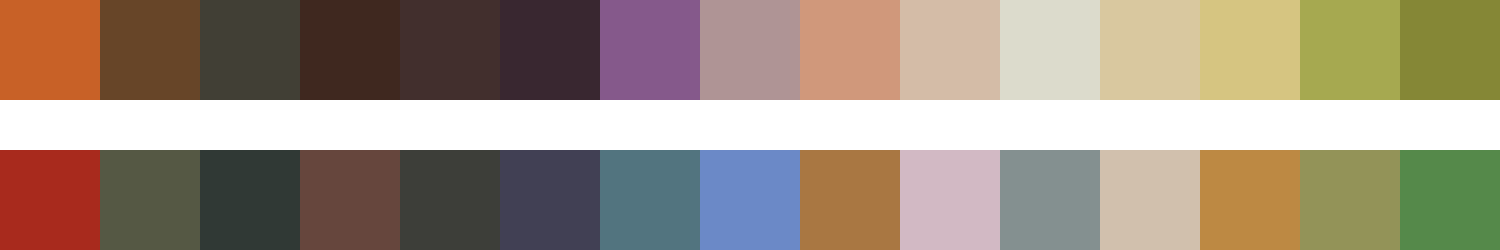

The table this chart was drawn from, first rows:
#c86127	#674528	#413f35	#3f281f	#422f2d	#392730	#85598b	#af9495	#d0987b	#d4bca7	#dcdbcc	#d9c89f	#d6c581	#a6a950	#858736
#a82a1d	#555844	#303935	#66463d	#3d3e39	#414054	#52747f	#6b89c7	#a97742	#d2b9c4	#849090	#d1c0ad	#bd8943	#939358	#55894a
